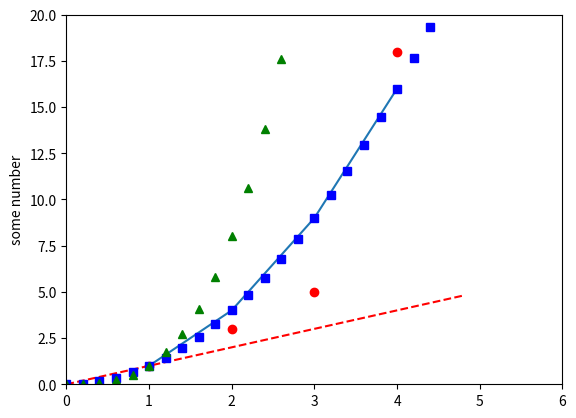

Here is the Python script that generated this plot:
import matplotlib.pyplot as plt
import  numpy as np

# plt.plot([1,2,3,4])
#x轴为[1,2,3,4]
plt.plot([1,2,3,4], [1,4,9,16])

#红色圆圈绘制
plt.plot([1,2,3,4], [1,3,5,18], 'ro')
#x为0-6    y轴为0-20    [xmin, xmax, ymin, ymax]
plt.axis([0,6,0,20])

t = np.arange(0., 5., 0.2)
plt.plot(t, t, 'r--', t, t**2, 'bs', t, t**3, 'g^')


plt.ylabel('some number')
plt.show()

